pico-8 play session: no input (idle)

[t = 1 s] idle ~1s (no d-pad/buttons)
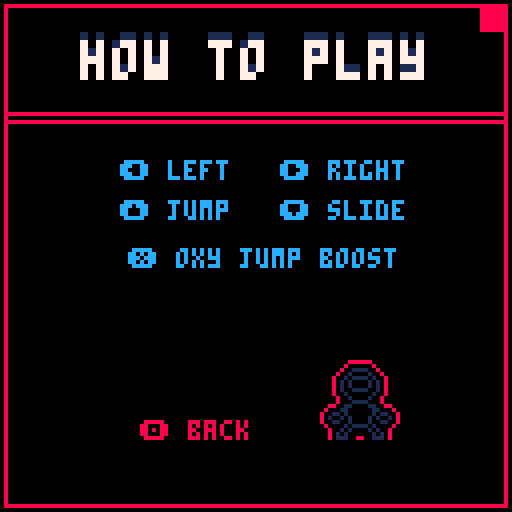

pico-8 cartridge
version 41
__lua__
-- [astro]
-- by the sailor

--todo--
-----------
-- player needs a finish line
-- tutorial screen before game starts
-- smoke when sliding
-- music

--add to gameplay
-----------------
-- keep track of:
--  - number of collisions
--  - number of boosts used
--  - time left on launch countdown

function _init()
	ini_menu()
end


-->8
--screens--
--  menu / gameover / win--

--menu--
function ini_menu()
	c_x=63
	c_col=0
	c_rad=1
	
	_update60=upd_menu
	_draw=drw_menu
	
end

function upd_menu()
	if (btnp(🅾️)) sfx(0) ini_tut()
	if (btnp(❎)) sfx(0) ini_diag1()
end

function drw_menu()
	cls()
	map(0,0,0,40,15,10)
	
	local spin=(cos(time()/6)*40)
	
	if c_rad<0 then
		c_rad=1
	end
	if spin<0 then
		c_rad+=.03
	else
		c_rad-=.03
	end
	if c_rad>5 then
		c_col=10
	elseif c_rad>4 then
		c_col=9
	elseif c_rad>3 then
		c_col=2
	elseif c_rad>2 then
		c_col=1
	end
	
	
	sspr(64,55,64,52,33,64)
	if c_rad>1.8 then
		circfill(64+spin,90,c_rad,c_col)
	end
	
	local title="\^t\^w[astro]  "
	print(title,64-(#title*2),35+(sin(time()*.32)*6),1)
	print(title,64-(#title*2),36+(sin(time()*.35)*6),8)
	print(title,64-(#title*2),37+(sin(time()*.38)*4),9)
	local txt="❎ start"
	print(txt,30,56,7)
	txt="🅾️ guide"
	print(txt,70,56,7)
	txt="@the sailor"
	print(txt,64-(#txt*2),120,1)
	
	sspr(8,2,12,9,56,18)
	sspr(2,16,12,10,58,8)
end

--game over--
function ini_gover()
	_update60=upd_gover
	_draw=drw_gover
	go_wait=100
end

function upd_gover()
	if go_wait>0 then
		go_wait-=1
	else
--		go_wait=0
		if btnp(❎) then
			_init()
		end
	end
end

function drw_gover()
	cls()
	local title="\^t\^wgame over"
	local txt="press ❎"
	print(title,64-(#title*2)-10,40,8)
	if go_wait==0 then
		print("press ❎",46,60,7)
	end
end

--win--

function ini_win()
	win_wait=50
	_update60=upd_win
	_draw=drw_win
end

function upd_win()
	if win_wait>0 then
		win_wait-=1
	else
		if btnp(❎) then
			_init()
		end
	end
end

function drw_win()
	cls()
	local title="\^t\^wyou made it"
	print(title,20,40,12)
	rect(12,35,115,55,8)
	
	print("\^t\^wtime left:"..launch,20,66,1)
	print("\^t\^wtime left:"..launch,20,64,7)
	print("hits:"..collisions.." boosts used:"..boosts_used,21,80,7)
	
	rect(1,1,126,126,12)
	
	if win_wait<=0 then
		print("press ❎",10,110,8)
	end
end

function ini_tut()
	_update60=upd_tut
	_draw=drw_tut
	
	tc1=12
	tc2=12
	tc3=12
	bt_tim=0
end

function drw_tut()
	cls()
	rect(1,1,126,126,8)
	line(1,30,126,30,8)
	line(1,28,126,28,8)
	rectfill(120,1,126,7,8)
	
	print("\^t\^whow to play",20,8,1)
	print("\^t\^whow to play",20,10,7)
	print("⬅️ left   ➡️ right",30,40,tc1)
	print("⬆️ jump   ⬇️ slide",30,50,tc2)
	print("❎ oxy jump boost",32,62,tc3)
	print("🅾️ back",35,105,8)
	
	sspr(6,32,10,20,80,90)
	sspr(6,32,10,20,90,90,10,20,true,false)
	
end

function upd_tut()
	if bt_tim>0 then
		bt_tim-=1
	else
		bt_tim=0
		tc1=12
		tc2=12
		tc3=12
	end
	
	if btnp(⬅️) or btnp(➡️) then
		sfx(8)
		bt_tim=10 
		tc1=7 
	end
	
	if btnp(⬆️) or btnp(⬇️) then
		sfx(8) 
		bt_tim=10
		tc2=7
	end
	
	if btnp(❎) then
		sfx(8)
		bt_tim=10
		tc3=7
	end
	
	if btnp(🅾️) then
		sfx(0)
		ini_menu()
	end
end

function ini_diag1()
	wrt_ch1=1
	wrt_ch2=1
	wrt_tim=0
	wrt_tim_max=4
	wrt_cnt=1
	wrt_txt={[[
so i stood there...
looking her in the eye.
i leaned in and told her,
with a stern tone...

"don't touch my cookies."

[ alien makes weird grunts ]

i know right?!
the absolute nerve of her!
]],
[[[ crackle over the comms ]

ksshhzzttt...

dave... where are you?
]],
[[i'm busy doing science, lavern.
very hard, technical stuff.
you wouldn't understand it...
]],
[[ksshhzzttt...

dave... you know that
we're prepping to launch right?
]],
[[........dang it!


i got to go, alien!



[ alien grunts ]
]]
}
	
	
	_update60=upd_diag1
	_draw=drw_diag1
end

function upd_diag1()
	wrt_tim+=1
	if wrt_tim==wrt_tim_max then
		wrt_tim=0
		if wrt_ch2<#wrt_txt[wrt_cnt] then
			sfx(8)
			wrt_ch2+=1
		end
	end
	
	if btnp(❎) then
		if wrt_cnt<#wrt_txt then
			wrt_cnt+=1
			wrt_ch2=1
			drw_diag1()
		else
			ini_game()
		end
	end
end

function drw_diag1()
	cls()
	local wrt_typ=sub(wrt_txt[wrt_cnt],wrt_ch1,wrt_ch2)
	print(wrt_typ,5,10,8)
	print("❎ continue",5,100,1)
end
-->8
--game--

function ini_game()
	--disable button repeat
	poke(0x5f5c,255)
	
	
	_update60=upd_game
	_draw=drw_game
	
	--global vars
	collisions=0
	boosts_used=0
	
	t=0
	tick=0
	tick_max=100
	ouch=0
	grav=.9
	ground=80
	s_line=62
	f_line=89
	racespd=0
	launch=50
	launch_col=12
	launch_col2=1
	racespd_min=.003
	racespd_max=.011
	racespd_bst=.03
	
	camx=0
	camy=0
	shake=0
	camx_off=0
	camy_off=0
	
	scroll=0
	pscroll=0
	
	ini_plr()
	ini_objs()
	ini_parts()
	ini_meteors()
	
	spwn_obj()
end

function upd_game()
	t+=1
	
	tick+=1
	if tick>tick_max then
		new_meteor()
		tick=0
		tick_max=200+rnd(500)
	end
	upd_meteors()
	
	if (t>=1024) t=0
	if (t%50==0) launch-=1
	
	if shake>0 then
		shake-=1
		camx_off=rnd(3)
		camy_off=rnd(6)
	else
		shake=0
		camx_off=0
		camy_off=0
	end
	
	if launch>=0 then
		upd_parts()
		upd_sparks()
		upd_objs()
		plr.upd()
	else
		ini_gover()
	end
	
	if ouch>0 then
		s_line+=racespd_min
	else
		s_line+=racespd_max
	end
	if (s_line+2)>=f_line then
		ini_win()
	end
end

function drw_game()
	cls(0)
	map(0,0,0,0,16,10)
	--planet
	sspr(71,55,55,55,80+pscroll,0)
	
	--meteors
	drw_meteors()
	
	--dust clouds
	fillp(ˇ)
	rectfill(0,70,127,78,1)
	fillp()
	fillp(▒)
	rectfill(0,78,127,80,2)
	fillp()
	
	camera(camx+camx_off,camy+camy_off)
	scroll-=plr.spd
	pscroll-=0.01
	if scroll<=-128 then
		scroll=0
	end
	
	
	sspr(0,112,128,14,scroll,80)
	sspr(0,112,128,14,128+scroll,80)
	rectfill(0,100,128,128,0)
	
	--oxy
	if sin(t/200)<.1 then
		txt=rnd(5)
	end
	print(txt,5,97,1)
	
	rectfill(3,104,35,124,8)
	rectfill(4,105,34,123,0)
	rectfill(33,121,34,123,8)
	rectfill(29,104,35,109,0)
	line(29,104,35,110,8)
	rectfill(3,104,6,107,8)
	line(3,107,13,107,8)
	sspr(16,32,12,3,16,106)
	for i=1,plr.boosts_max do
		pal(12,1)
		sspr(0,32,6,11,0+i*8,111)
		pal()
	end
	for i=1,plr.boosts do
		sspr(0,32,6,11,0+i*8,111)
	end
	
	local but_x,but_ring,but_siz
	
	if btnp(❎) then
		but_ring=12
		but_x=12
		but_siz=8
	elseif plr.boosts==0 then
		but_x=2
		but_ring=8
		but_siz=5
	else
		but_ring=8
		but_x=10
		but_siz=5
	end
	circfill(35,104,but_siz,but_ring)
	circfill(35,104,4,0)
	print("❎",32,102,but_x)
	
	local suit_col1=1
	local suit_col2=8
	
	--bubble suit
	if ouch>0 then 
		suit_col1=9
		suit_col2=4
	else
		suit_col1=1
		suit_col2=8
	end
	
	sspr(23,40,22,4,58,98) 
	sspr(24,45,11,4,58,103) 
	pal(1,suit_col1)
	pal(8,suit_col2)
	sspr(6,32,10,20,40,104)
	sspr(6,32,10,20,50,104,10,20,true,false)
	pal()
	
	--finishline
	rectfill(62,116,89,123,8)
	rectfill(62,117,89,122,0)
	rectfill(61,119,s_line-1,120,1)
	sspr(24,51,30,4,60,111)
	sspr(34,32,3,4,s_line+2,118)
	
	--rocket
	offset=0
	if launch<10 then
		offset=8
	end
	if launch<26 and sin(t/50)<.5 then
		pal(8,9)
		sspr(23,36,22,4,103,97)
		pal()
	elseif launch<16 and sin(t/50)<.9 then
		pal(8,9)
		sspr(23,36,22,4,103,97)
		pal()
	else
		sspr(23,36,22,4,103,97)
	end
	line(93,108,93,111,8)
	line(78,108,93,108,8)
	line(106,103,124,103,12)
	line(105,103,105,106,12)
	sspr(29,32,3,3,103,106)
	sspr(16,36,7,19,92,106)
	sspr(16,36,7,19,98,106,7,19,true)
	
	if launch<16 then
		launch_col=10
		launch_col2=8
	elseif launch<26 then
		launch_col=9
		launch_col2=2
	end
	print("\^w\^t"..launch,107+offset,108,launch_col2)
	print("\^w\^t"..launch,109+offset,108,launch_col2)
	print("\^w\^t"..launch,108+offset,109,launch_col2)
	print("\^w\^t"..launch,108+offset,107,launch_col2)
	print("\^w\^t"..launch,108+offset,108,0)
	print("\^w\^t"..launch,107+offset,110,launch_col)
	
	
	drw_parts()
	drw_sparks()
	drw_objs()
	plr.drw()
	camera()
	
	rect(1,93,126,126,8)
	rectfill(1,93,126,94,8)
	line(1,93,32,93,14)
	line(64,93,72,93,14)
	line(74,93,78,93,14)
end--drw_game 

-->8
--player--

function ini_plr()
	plr={
		w=12,
		h=12,
		x=20,
		y=ground-12,
		acc=0,
		acc_max=0.6,
		spd=0,
		spd_min=0.9,
		spd_max=1.3,
		dash=0,
		jvel_min=1,
		jvel_max=2.9,
		dy=0,
		dx=0,
		state="fall",
		boosts=3,
		boosts_max=3,
		boostdist=1
	}
	
	w_spr={ --sx,sy,sw,sh
		{8,1,12,10},
		{20,1,11,10},
		{31,1,12,10},
		{20,1,11,10}
	}
	
	helm_spr_w={
		{2,16,12,11},
		{14,16,12,11},
		{2,16,12,11},
		{26,16,12,11}
	}
	
	j_spr={
		{45,0,12,9},
		{57,0,11,9},
		{68,0,12,9},
		{80,0,13,9}
	}
	
	f_spr={
	{80,0,13,9},
	{80,0,13,9},
	{80,0,13,9},
	{80,0,13,9}
	}
	
	s_spr={
		{93,0,14,7}
	}
	
	s_h_spr={
		{107,0,12,10}
	}
	
	ani_t=0
	cnt=1
	ani_spd=14
	frames=1
	
----------------------
	plr.upd=function()
		local _lasty=plr.y
		local _o
		
		if plr.acc<plr.acc_max then
			plr.acc+=0.0008
		end
		
		if solid(plr) then
			grav=0
			plr.dy=0
			plr.state="idle"
		else
			grav=0.14
			plr.state="fall"
		end
		
		if plr.dy<0 then
			plr.state="jump"
			plr.spd=plr.spd_min+plr.acc
		end
		
		if ouch==0 then
			for _o in all(objs) do
				if boxcol(plr,_o) then
					if _o.t==0 or _o.t==1 then
						sfx(1)
						ouch=60
						shake=10
						collisions+=1
					elseif _o.t==2 then
						if plr.boosts<plr.boosts_max then
							plr.boosts+=1
							sfx(6)
							pickup_parts(_o.x,_o.y)
							del(objs,_o)
							spwn_obj()
						else
							del(objs,_o)
							spwn_obj()
						end
					end
				end
			end
		else
			ouch-=1
		end
		
		if plr.dx>0 then
			plr.dx-=.4
		end
		if btnp(⬆️) and plr.state=="idle" then
			plr.dy-=plr.jvel_max
			plr.state="jump"
			cnt=1
			mak_parts(plr,"j")
			sfx(3)
		elseif btn(⬇️) and plr.state=="idle" then
			plr.state="sliding"
			sfx(5)
		elseif btn(⬅️) and plr.state=="idle" then
			if plr.x>10 then
				plr.dx=-.3
			else
				plr.dx=0
			end
		elseif btn(➡️) and plr.state=="idle" then
			if plr.x<110 then
				plr.dx=.3
			else
				plr.dx=0
			end
		else
			plr.dx=0
		end
		
		if btnp(❎) and plr.state=="jump" then
			if plr.boosts>0 then
				plr.dash=20
				plr.boosts-=1
				mak_parts(plr,"b")
				mak_sparks(plr)
				sfx(2)
				shake=5
				boosts_used+=1
			else
				sfx(7)
			end
		elseif btnp(❎) and plr.state=="idle" then
			sfx(7)
		end
		if btnp(❎) and plr.state~="jump" then
			sfx(0)
		end
		
		if plr.dash>0 then
			plr.state="dash"
			plr.dash-=1
			plr.dx=plr.boostdist
		end
		
		if plr.state=="idle" then
			plr.h=10
			plr.w=12
			plr.y=ground-plr.h
			plr.spd=plr.spd_max+plr.acc
			racespd=racespd_max
		elseif plr.state=="sliding" then
			plr.spd=plr.spd_min+plr.acc
			plr.dx=0
			plr.h=4
			plr.w=17
			plr.y=ground-plr.h
			racespd=racespd_min
		elseif plr.state=="dash" then
			plr.spd=2.5
			racespd=racespd_bst
		end
		
		if ouch>0 then
			racespd=racespd_min
			plr.spd=.6+plr.acc
		end
		
		plr.dy+=grav
		plr.y+=plr.dy
		plr.x+=plr.dx
	end

----------------------------
	plr.drw=function()
		local _x,_y=plr.x,plr.y
		local _w,_h=_x+7,_y+7
		local _s=plr.state
		local _sp
		
		if _s=="fall" or
					_s=="jump" then
			ani_spd=9
			frames=#j_spr
			h_ani=helm_spr_w
			hy=0
			hx=3
		end
		if _s=="idle" then
			ani_spd=10+plr.acc
			frames=#w_spr
			h_ani=helm_spr_w
			hy=0
			hx=3
		end
		if _s=="sliding" then
			ani_spd=1
			frames=#s_spr
			h_ani=s_h_spr
			hy=2
			hx=2
		end

		
		if ouch>0 then
			if sin(t/20)<0.6 then
				rectfill(20,30,108,40,0)
				rect(18,28,110,42,8)
				print("\^wcollision!",26,34,9)
				print("\^wcollision!",26,33,10)
			end
		end
		
		
	
			ani_t+=1
			if ani_t>=ani_spd then
				cnt+=1
				if cnt>frames then
					cnt=1
				end
				ani_t=0
			end
			if _s=="jump" or 
						_s=="dash" then
				sspr(
					j_spr[cnt][1],
					j_spr[cnt][2],
					j_spr[cnt][3],
					j_spr[cnt][4],
					_x,_y
					)
			elseif _s=="fall" then
				sspr(
					f_spr[cnt][1],
					f_spr[cnt][2],
					f_spr[cnt][3],
					f_spr[cnt][4],
					_x,_y
					)
			
			elseif _s=="sliding" then
				sspr(
					s_spr[cnt][1],
					s_spr[cnt][2],
					s_spr[cnt][3],
					s_spr[cnt][4],
					_x+6,_y-3+cos(t/15)
					)
			elseif _s=="idle" then
				sspr(
					w_spr[cnt][1],
					w_spr[cnt][2],
					w_spr[cnt][3],
					w_spr[cnt][4],
					_x,_y+(1*cos(t/33))
					)
			end
				frames=#helm_spr_w
				sspr(
					h_ani[cnt][1],
					h_ani[cnt][2],
					h_ani[cnt][3],
					h_ani[cnt][4],
					_x+hx,_y+(1*sin(t/60)-8-hy)
					)
					
			if plr.state=="idle" then
				ovalfill(
				plr.x-2,plr.y+10,
				plr.x+12,plr.y+12+sin(time()*3),
				1)
			elseif plr.state=="sliding" then
				ovalfill(
				plr.x+2,plr.y+4,
				plr.x+18+cos(time()),plr.y+6+sin(time()*12),
				1)
			end--if plr.state
			
	end --drw function
	
end
-->8
--obstacles--

function ini_objs()
	objs={}
	
	grnd_head_ani={
		{0,56,12,10},
		{12,56,12,10},
		{24,56,12,10},
		{12,56,12,10},
	}
	
	grnd_b_ani={
		{45,32,20,12},
		{65,32,20,12},
		{85,32,20,12},
		{65,32,20,12}
	}
	
	air_h_ani={
		{36,56,5,8},
		{41,56,5,8},
		{46,56,5,8},
		{41,56,5,8}
	}
	
	air_b_ani={
		{0,66,17,11},
		{17,66,12,7},
		{29,66,14,6},
		{17,66,12,7},
		}
	
	head_t=0
	grd_c=1
	
end

function spwn_obj()
	local _o,_y,_c,i
	local num
	if rnd(1)<0.1 then
		num=3
	elseif rnd(1)<0.2 then
		num=2
	else
		num=1
	end
	
	
	local pickup=false
	if plr.boosts<plr.boosts_max and
				rnd(1)<0.1 then
		pickup=true
	end
	
	if pickup==false then
		local choice=rnd({0,1,0})
		
		for i=1,num do
			if choice==0 then
				_y=ground-14
				_c=11
			else
				_y=ground-26
				_c=8
			end
		
			_o={
				x=128+i*20,
				y=_y,
				w=16,
				h=7,
				t=choice
			}
			add(objs,_o)
		end--for i
	else
		_o={
			x=128,
			y=ground-12,
			w=6,
			h=8,
			t=2 --pickup
		}
		add(objs,_o)
	end--if pickup
end

function upd_objs()
	local _o
	
	for _o in all(objs) do
		_o.x-=plr.spd
		if _o.x<=-20 then
			del(objs,_o)
			if #objs==0 then
				spwn_obj()
			end
		end
	end
end

function drw_objs()
	local _o
	
	head_t+=1
	if head_t>=15 then
		grd_c+=1
		if grd_c>#grnd_head_ani then
			grd_c=1
		end
		head_t=0
	end
	
	for _o in all(objs) do
		if _o.t==0 then
			sspr(grnd_b_ani[grd_c][1],
								grnd_b_ani[grd_c][2],
								grnd_b_ani[grd_c][3],
								grnd_b_ani[grd_c][4],
								_o.x,_o.y+2
			)
						sspr(grnd_head_ani[grd_c][1],
											grnd_head_ani[grd_c][2],
											grnd_head_ani[grd_c][3],
											grnd_head_ani[grd_c][4],
											_o.x,_o.y+sin(t/60)
			)
			
		elseif _o.t==1 then
						sspr(air_b_ani[grd_c][1],
											air_b_ani[grd_c][2],
											air_b_ani[grd_c][3],
											air_b_ani[grd_c][4],
											_o.x+4,_o.y+sin(t/50) 
										)
						sspr(air_h_ani[grd_c][1],
											air_h_ani[grd_c][2],
											air_h_ani[grd_c][3],
											air_h_ani[grd_c][4],
											_o.x,_o.y+sin(t/60)
										)
		elseif _o.t==2 then
			sspr(112,32,_o.w,_o.h,_o.x,_o.y+cos(time()*2)*2)
		end
	end
	
end
-->8
--collision--

function boxcol(a,b)
	local u1=a.y-7
	local d1=a.y+a.h-2
	local r1=a.x+a.w-3
	local l1=a.x+3
	local u2=b.y
	local d2=b.y+b.h
	local r2=b.x+b.w-3
	local l2=b.x+3
	local u3=b.y
	local d3=b.y+b.h+2
	local r3=b.x+b.w-3
	local l3=b.x+3
	
	if b.t==0 then
		if d1>=u2 and
					u1<=d2 and
					r1>=l2 and
					l1<=r2 then
			return true
		else
			return false
		end
	elseif b.t==1 then
		if d1>=u3 and
					u1<=d3 and
					r1>=l3 and
					l1<=r3 then
			return true
		else
			return false
		end
	elseif b.t==2 then
			if d1>=u2 and
						u1<=d2 and
						r1>=l2 and
						l1<=r2 then
				return true
			else
				return false
			end
	end
end

function solid(o)
	local x1=o.x
	local x2=o.x+o.w
	local y=o.y+o.h
	
	if fget(mget(x1/8,y/8),0) or
				fget(mget(x2/8,y/8),0) then
		return true
	else
		return false
	end
end

function drw_boxcol(a,b)
	local u1=a.y-7
	local d1=a.y+a.h-2
	local r1=a.x+a.w-3
	local l1=a.x+3
	local u2=b.y
	local d2=b.y+b.h
	local r2=b.x+b.w-3
	local l2=b.x+3
	local u3=b.y
	local d3=b.y+b.h+2
	local r3=b.x+b.w-3
	local l3=b.x+3
	
	
	--a
	rectfill(l1,u1,r1,d1,11)

		--b
	if b.t==0 then
		rectfill(l2,u2,r2,d2,12)
	elseif b.t==1 then
		rectfill(l3,u3,r3,d3,10)
	end
end
-->8
--particles--
function ini_parts()
	parts={}
	sparks={}
	cols={
		{7,13,6}, --jumping
		{11,10}, --booster
		{6,7} --sparks
	}
end

function mak_parts(o,pt)
	local _i,_c,_r,_x,_y

		for _i=1,10 do
			if pt=="j" then
				_c=rnd(cols[1])
				_r=rnd(3)
				_x=o.x+6
				_y=o.y+3
			elseif pt=="b" then
				_c=rnd(cols[2])
				_r=rnd(6)
				_x=o.x
				_y=o.y
			end
			add(parts,{
				x=_x,
				y=_y,
				dx=rnd(1),
				dy=rnd(1),
				c=_c,
				t=pt,
				r=_r
			})
	end
end

function pickup_parts(_x,_y)
	local p
	p={
		x=_x,
		y=_y,
		c=11,
		r=12,
		t="pu"
	}
	add(parts,p)
	p={
		x=_x,
		y=_y,
		c=12,
		r=10,
		t="pu"
	}
	add(parts,p)
	
	p={
	x=_x,
	y=_y,
	c=7,
	r=8,
	t="pu"
	}
	add(parts,p)
	
end

function upd_parts()
	local _p
	for _p in all(parts) do
		if _p.t!="pu" then
			_p.y+=_p.dy
			_p.x-=_p.dx
			if _p.t=="j" then
				_p.r-=.1
			elseif _p.t=="b" then
				_p.r-=.05
			end
		else
			_p.r-=1
			_p.x-=1
		end--if _p.t!="pu"
		if _p.r<0 then
			del(parts,_p)
		end
	end
end

function drw_parts()
	local _p,_i
	for _p in all(parts) do
			if _p.t=="pu" then
				circ(_p.x,_p.y,_p.r,_p.c)
			else
				circfill(_p.x,_p.y,_p.r,_p.c)
			end
	end
end

function mak_sparks(o)
	local _i
	for _i=1,10 do
		add(sparks,{
			x=o.x,
			y=o.y,
			x2=rnd(4)*-1,
			y2=rnd(4)*-1,
			spdx=rnd(2),
			spdy=rnd(2),
			c=rnd(cols[3]),
			lif=rnd(5)
		})
	end
end

function upd_sparks()
	local _s
	for _s in all (sparks) do
		_s.x-=_s.spdx
		_s.y+=_s.spdy
		_s.lif-=.1
		if _s.lif<0 then
			del(sparks,_s)
		end
	end
end

function drw_sparks()
	local _s
	for _s in all(sparks) do
		line(_s.x,_s.y,_s.x+_s.x2,_s.y+_s.y2,_s.c)
	end
end
-->8
--meteors--

function ini_meteors()
	meteors={}
end

function new_meteor()
	local m
	
	m={
		x=rnd(127),
		y=rnd(80),
		c=rnd({1,13,12}),
		r=rnd({0,1}),
		spdx=rnd({-3,-2,-1,1,2,3}),
		spdy=rnd({-3,-2,-1,1,2,3})
	}
	add(meteors,m)
end

function upd_meteors()
	local m
	for m in all(meteors) do
		m.x+=m.spdx
		m.y-=m.spdy
		
		--if offscreen
		if m.y<0 or m.x<0 or
					m.y>80 or m.x>127 then
						del(meteors,m)
		end
	end
end

function drw_meteors()
	local m
	for m in all(meteors) do
		circfill(
			m.x,
			m.y,
			m.r,
			m.c
		)
	end
	
	
end
__gfx__
0000000000000000000000000000000000000000000000001ddd11000000166ddd6006d16ddddd0006d77d11000770dd11111107700000077760000066666666
0000000000000000000006d0000000006d0000000000006d16111110006d1666d6669441667dd1109447766dd1d7701dd1111117700006778999a900ddd5d65d
0070070006d16ddddd0094401111100444111ddd177009441667dd1109441666dd77a941671dd110a941176dd11d0a9111111111000067788899889055555555
00077000944167ddd110a9416666d109941d66d177700a941671dd110a94166d1177994771d111779941d16d11100a991d1111110000678888998290d5dd5dd5
00077000a94171ddd1109941666dd1199416667711000994771d1117799416611111b94771111117b9416dd1111009a941d11111dd0677288aa82280d5dd5dd5
0070070099771dd11177b9416171d11b94166d1111000b94776111117b94d66111100b31161111000b3666611000001941dd6166d676dd128882286055515515
00000000b977111111170b316d177110b3166111110000b31161111100b366d1110000066d111000000066661100000331ddd666d676dd11288882d01d11d11d
000000000b31161111100001661771100016611dd100000066d11110000dd001100000dd001100000000006dd110000000000000000dd17711111d0011151151
0000000000066d1111000001661111100000111d6600000077000dd0000770067000007700dd0000000000077dd0000000000000000011771111100011011110
000000000006d000dd00000006d1d000000dd100d660000000000000000000000000000000000000000000000000000000000000000000000000000011111111
00000000000770007d0000000771d0000007d00007d0000000000000000000000000000000000000000000000000000000000000000000000000000011110110
00000000000000000000000000000000000000000000000000000000000000000000000000000000000000000000000000000000000000000000000011111111
00000000000000000000000000000000000000000000000000000000000000000000000000000000000000000000000000000000000000000000000001001001
00000000000000000000000000000000000000000000000000000000000000000000000000000000000000000000000000000000000000000000000001001001
00000000000000000000000000000000000000000000000000000000000000000000000000000000000000000000000000000000000000000000000011111111
00000000000000000000000000000000000000000000000000000000000000000000000000000000000000000000000000000000000000000000000000010001
00000077760000000000000000000000000000000000000000000000000000000000000000000000000000000000000000000000000000000000000000000000
00006777776d00000077760000000077760000000000000000000000000000000000000000000000000000000000000000000000000000000000000000000000
000677777777d0006777776d00006777776d00000000000000000000000000000000000000000000000000000000000000000000000000000000000000000000
000677789999900677789aa9900677777776d0000000000000000000000000000000000000000000000000000000000000000000000000000000000000000000
006777888998890677888998890677789999a0000000000000000000000000000000000000000000000000000000000000000000000000000000000000000000
0067788889982967788889982967778888888a000000000000000000000000000000000000000000000000000000000000000000000000000000000000000000
00667288a88228677288988228677888899889000000000000000000000000000000000000000000000000000000000000000000000000000000000000000000
00d66628882281667628a82281667288a99228000000000000000000000000000000000000000000000000000000000000000000000000000000000000000000
000d6612888820d66612888820d66628982281000000000000000000000000000000000000000000000000000000000000000000000000000000000000000000
0001ddd11111000d6dd11111000d6612882220000000000000000000000000000000000000000000000000000000000000000000000000000000000000000000
0000000000000001d11111100001ddd1111100000000000000000000000000000000000000000000000000000000000000000000000000000000000000000000
00000000000000000000000000000000000000000000000000000000000000000000000000000000000000000000000000000000000000000000000000000000
00000000000000000000000000000000000000000000000000000000000000000000000000000000000000000000000000000000000000000000000000000000
00000000000000000000000000000000000000000000000000000000000000000000000000000000000000000000000000000000000000000000000000000000
00000000000000000000000000000000000000000000000000000000000000000000000000000000000000000000000000000000000000000000000000000000
00000000000000000000000000000000000000000000000000000000000000000000000000000000000000000000000000000000000000000000000000000000
00cc0000000008880880080808080c0000089000000000000000000000007000000000000000000000000000000000000000000000000000067dd00000000000
0cccc000000080008088008000800cc0009880000000000000000000000700000000000000000000700000000000000000000000000000009411490000000000
c0000c00000800110880080800800ccc00b700000000000000000000076d0000000000000000000700000000000000000000700000000000a944aa0000000000
c0000c0000800100000000000000000000070000000000000000001196600000700000000000076d0000000000000000000700000000000099aa940000000000
c0000c000800101100000088008880808088000880808000000001116dd9000700000000011196600000700000000000076d000000000000b4444b0000000000
c0000c000801010000000888008080808080808000888000000001111114906d0000000001116dd9000700000000001196600000700000003bbbb30000000000
c0cc0c00080101000000888800888088808080800088800000001111111146600000000011111114906d0000000001116dd9000700000000c3333c0000000000
c0cc0c00080100110000888880808008808080088080800000001111aa911dd0000000001111111146600000000111111114906d000000000cccc00000000000
cccccc00080010000008088220020202200220020022200000111111aa9d1119700000111111aa911dd000000011111111114660000000000000000000000000
c0000c0000800100000800022002020220022002002000000011111199d11114000000111111aa9d1119700000111111aa911dd0000000000000000000000000
0cccc0000080001100088002020202020202020200220999019991199dd111614999019991199dd111614999019991199dd11161400000000000000000000000
00000000880011000008888220002202200220022022299d119dd1dddd111111199d119dd1dddd111111199d119dd1dddd111111100000000000000000000000
0000000800011000008088800000000000000000000007dd117dd07d7110011117dd117dd07d7110011117dd117dd07d71100111100000000000000000000000
00000080011010000080088008000880888000000000000000000000000000000000000000000000000000000000000000000000000000000000000000000000
00000080100101000080000080808000080000000000000000000000000000000000000000000000000000000000000000000000000000000000000000000000
00000080011001000080000088808000080000000000000000000000000000000000000000000000000000000000000000000000000000000000000000000000
00000008000010110880000080800880080000000000000000000000000000000002000000001000000000010000000000000000000000000000000000000000
00000000800101000880008000000000000000000000000000000000000000000004000000001010000000000000000000000000000000000000000000000000
00000000801010008808088000000000000000000000000000000000000000000019100000001000000000000000000000000000000000000000000000000000
00000000801110088800888022002220022022200200220002202200000000002497942210005000000000000000000000000000000000000000000000000000
0000000000000008808808802020020022000200202020202000220000000000001910000000d000001000000000000000000000000000000000000000000000
0000000000000008888088802020020002200200222020202000200001000000000400000015c51001c100000000000000000000000000000000000000000000
00000000000000000000088022002220220002002020202002202200000000c00002000000005000001000000000000000000000000000000000000000000000
00000000000000000000000000000000000000000000000000000000000000000002000000001000000000000deeeeeeeeeee000000000000000000000000000
00000000007000000000007000000000007000ff000ff000ff00000000000000000000000000000000000deeeeeeeeeeeeeeeeeee00000000000000000000000
0000000000d10000000000d10000000000d10f11e0f11e0f11e000000000000000000000000000000000feeeeeee77777eeeeeeeeee000000000000000000000
0000aaaaa0110000aaaaa0110000aaaaa01101cc101c7101cc10000000000000000000000000000000eeeeee77777eeeeeefffeeeeeee0000000000000000000
011999111a60011999111a60011999111a60f11c1f11c1f11c1000000000000000000000000000000eeeee7eeeeeeeeefeefffeeeeeeee000000000000000000
1771917771101991919991101a9191aa9110e8110e8110e81100000000000000000000000000000deeeeeeeeeefe77777777777eeee7eeee0000000000000000
0c71a1cc71400c71a1cc71400991a1999140ee800ee800ee800000000000000000000000000000eeeeeeeee77777777777777777fee77eeee000000000000000
171999171dd0171999171dd0171999171dd00e0000e0000e00000000000000000000000000000eeee77efe7777777777777777777ff7777eee00000000000000
d1daa9d1ddd0d1daa9d1ddd0d1daa9d1ddd000e000e000e000000000000000000000000000000eee77efff7777777777777777777fff7777eee0000000000000
02ddddd22d0102ddddd22d0102ddddd22d010000000000000000000000000000000000000000eee77efffff77777777fff77777777ff77777eee000000000000
01222222d01101222222d01101222222d011000000000000000000000000000000000000000eeeeeeeffffff7777fffffff7777777fff77777ee000000000000
0000000510001eeee000111fe8ee80ee111100000000000000000000000000000000000000eeeeeeefffffffffffffffffff7777777ffff777eee00000000000
00000051111eeeee00001fe888880eee88eeeeeee00000000000000000000000000000000deeeeeeedfffffffeeeeefffffef777777eeffff77eee0000000000
000001110ee888800eee88888880088888eeee888e0000000000000000000000000000000eeee77ddd777777feeeeefffffee777777eef77ff77ee0000000000
8000111ee8888000088888e880000088ee88000888000000000000000000000000000000deee77dd777777777eeeeeeeeeeeef77777eee77feffeee000000000
8e0111fe8ee800000088ee880000800eee88808008800000000000000000000000000000eee77dd777dddd777feeeeeeeeeeee77777ee7777eefeee000000000
8ee1fe8888800000000eee88800800070788080000000000000000000000000000000000eee77dd77dd22ee777eedddfeeeeee7777eee7777fefeeee00000000
eee888888800000000070788088000000000000000000000000000000000000000000000ee7ddd77ddd22ee777edddfefeeee77777eef7777efeeeee00000000
88888e88000000000000000000000000000000000000000000000000000000000000000deeddd777d22eeee7e7dddfdffffee7777ffee7777eeeeeee00000000
088ee880000000000000000000000000000000000000000000000000000000000000000eeedde777d22e777777ddddffffffeeffffff7777eeeeeeee00000000
00eee888000000000000000000000000000000000000000000000000000000000000000eee777777ddde77777eedde777ffefeffffff7777ffefeeeee0000000
00707880888800000000000000000000000000000000000000000000000000000000000ee7777777d222d77eeedde77777fefefffff77777fffefeeee0000000
00000000000000000000000000000000000000000000000000000000000000000000000ee777777dd222dddeeede77ddd7efeeffff77777eeffeeeeee0000000
00000000000000000000000000000000000000000000000000000000000000000000000ee777777d2222ddddeeed77ddf7feeeeeee77777ee777eeeee0000000
00000000000000000000000000000000000000000000000000000000000000000000000ee77777dddd222222dded77deddddeeeee77777eeef777eeee0000000
00000000000000000000000000000000000000000000000000000000000000000000000eeef7777ddd22222fdedd77edddddeddd7777eeeee7777feee0000000
00000000000000000000000000000000000000000000000000000000000000000000000ee1177772d2d2dd12211d22777ddde7777777eeeef7777feee0000000
00000000000000000000000000000000000000000000000000000000000000000000000ee11777722d22dd12211d222277777777777dedde77777feee0000000
00000000000000000000000000000000000000000000000000000000000000000000000ee11d7772211d22d222d22222777777777dddddd77777efeee0000000
00000000000000000000000000000000000000000000000000000000000000000000000ee11d777221122d22d2222222dd2222d22dddded77777fedee0000000
00000000000000000000000000000000000000000000000000000000000000000000000ee112d222d22222dd22222dd2de22222dddddded7777efeeee0000000
00000000000000000000000000000000000000000000000000000000000000000000000de112d222222111dd22222dd22dd2d22dddd22ed777eefeee00000000
000000000000000000000000000000000000000000000000000000000000000000000000e1122112221111222211222dddd11122222211deeeefeeee00000000
000000000000000000000000000000000000000000000000000000000000000000000000e1112112221111222dd12d2dddd11112222222deee222dee00000000
000000000000000000000000000000000000000000000000000000000000000000000000e11121122d2111221dd2d22dddd1d112dd122d2222222eee00000000
0000000000000000000000000000000000000000000000000000000000000000000000000e11111121dd1122112d1d2d221d1112dd12d2ddd2222ee000000000
0000000000000000000000000000000000000000000000000000000000000000000000000e11121212d2112222d2d112d222221122222d2dd2222ee000000000
00000000000000000000000000000000000000000000000000000000000000000000000000e1111111222222212d111222222211222212d22222ee0000000000
00000000000000000000000000000000000000000000000000000000000000000000000000e1111212112111112211122222222222212122222dee0000000000
000000000000000000000000000000000000000000000000000000000000000000000000000e11111112111112112111222221222212121222dee00000000000
0000000000000000000000000000000000000000000000000000000000000000000000000000e111111121211121111212221212112121212dde000000000000
0000000000000000000000000000000000000000000000000000000000000000000000000000ed11111111121111211121112121211111111dee000000000000
00000000000000000000000000000000000000000000000000000000000000000000000000000e21112111212111111111111212111121111ee0000000000000
000000000000000000000000000000000000000000000000000000000000000000000000000000e211111112111111111111111111111111ee00000000000000
0000000000000000000000000000000000000000000000000000000000000000000000000000000eed11111111111121111111111111111ee000000000000000
00000000000000000000000000000000000000000000000000000000000000000000000000000000eee11111111112111211111111111dee0000000000000000
0000000000000000000000000000000000000000000000000000000000000000000000000000000000ee111111111111111111111111ee000000000000000000
00000000000000000000000000000000000000000000000000000000000000000000000000000000000ee111111111111111111111eee0000000000000000000
0000000000000000000000000000000000000000000000000000000000000000000000000000000000000eee111111111111111eeee000000000000000000000
000000000000000000000000000000000000000000000000000000000000000000000000000000000000000eeeee111112eeeeeee00000000000000000000000
0000000000000000000000000000000000000000000000000000000000000000000000000000000000000000000eeeeeeeeee000000000000000000000000000
00000000000000000000000000000000000000000000000000000000000000000000000000000000000000000000000000000000000000000000000000000000
00000000000000000000000000000000000000000000000000000000000000000000000000000000000000000000000000000000000000000000000000000000
00000000000000000000000000000000000000000000000000000000000000000000000000000000000000000000000000000000000000000000000000000000
00000000000000000000000000000000000000000000000000000000000000000000000000000000000000000000000000000000000000000000000000000000
00000000000000000000000000000000000000000000000000000000000000000000000000000000000000000000000000000000000000000000000000000000
00000000000000000000000000000000000000000000000000000000000000000000000000000000000000000000000000000000000000000000000000000000
66666666666666666666666666666666666666666666666666666666666666666666666666666666666666666666666666666666666666666666666666666666
ddd5d65dddd5d65dddd5d65dddd5d65dddd5d65dddd5d65dddd5d65dddd5d65dddd5d65dddd5d65dddd5d65dddd5d65dddd5d65dddd5d65dddd5d65dddd5d65d
55555555555555555555555555555555555555555555555555555555555555555555555555555555555555555555555555555555555555555555555555555555
d5dd5dd5d5dd5dd5d5dd5dd5d5dd5dd5d5dd5dd5d5dd5dd5d5dd5dd5d5dd5dd5d5dd5dd5d5dd5dd5d5dd5dd5d5dd5dd5d5dd5dd5d5dd5dd5d5dd5dd5d5dd5dd5
d5dd5dd5d5dd5dd5d5dd5dd5d5dd5dd5d5dd5dd5d5dd5dd5d5dd5dd5d5dd5dd5d5dd5dd5d5dd5dd5d5dd5dd5d5dd5dd5d5dd5dd5d5dd5dd5d5dd5dd5d5dd5dd5
55515515555155155551551555515515555155155551551555515515555155155551551555515515555155155551551555515515555155155551551555515515
1d11211d1211211d1d11211d1211211d1d11211d1211211d1d11211d1211211d1d11211d1211211d1d11211d1211211d1d11211d1211211d1d11211d1211211d
11151151111511511115115111151151111511511115115111151151111511511115115111151151111511511115115111151151111511511115115111151151
11211112112111121121111211211112112111121121111211211112112111121121111211211112112111121121111211211112112111121121111211211112
11111111111111111111111111111111111111111111111111111111111111111111111111111111111111111111111111111111111111111111111111111111
11112112111121121111211211112112111121121111211211112112111121121111211211112112111121121111211211112112111121121111211211112112
11111111111111111111111111111111111111111111111111111111111111111111111111111111111111111111111111111111111111111111111111111111
21221221212212212122122121221221212212212122122121221221212212212122122121221221212212212122122121221221212212212122122121221221
21221221212212212122122121221221212212212122122121221221212212212122122121221221212212212122122121221221212212212122122121221221
11111111111111111111111111111111111111111111111111111111111111111111111111111111111111111111111111111111111111111111111111111111
22212221222122212221222122212221222122212221222122212221222122212221222122212221222122212221222122212221222122212221222122212221
__gff__
0000000000000000000000000000000100000000000000000000000000000001000000000000000000000000000000000000000000000000000000000000000000000000000000000000000000000000000000000000000000000000000000000000000000000000000000000000000000000000000000000000000000000000
0000000000000000000000000000000000000000000000000000000000000000000000000000000000000000000000000000000000000000000000000000000000000000000000000000000000000000000000000000000000000000000000000000000000000000000000000000000000000000000000000000000000000000
__map__
00670000000000000000006a0000000000006a00000000000000000000000000000000000000000000000000000000000000000000000000000000000000000000000000000000000000000000000000000000000000000000000000000000000000000000000000000000000000000000000000000000000000000000000000
000000000068006a670000000000006800000000000000000000000000000000000000000000000000000000000000000000000000000000000000000000000000000000000000000000000000000000000000000000000000000000000000000000000000000000000000000000000000000000000000000000000000000000
006a69000000000000000000006a000000006700000000000000000000000000000000000000000000000000000000000000000000000000000000000000000000000000000000000000000000000000000000000000000000000000000000000000000000000000000000000000000000000000000000000000000000000000
0067006a000000000000000069006a0000000000000000000000000000000000000000000000000000000000000000000000000000000000000000000000000000000000000000000000000000000000000000000000000000000000000000000000000000000000000000000000000000000000000000000000000000000000
0000670000000000000000000067000068000000000000000000000000000000000000000000000000000000000000000000000000000000000000000000000000000000000000000000000000000000000000000000000000000000000000000000000000000000000000000000000000000000000000000000000000000000
0068000000000000000000000000000000000000000000000000000000000000000000000000000000000000000000000000000000000000000000000000000000000000000000000000000000000000000000000000000000000000000000000000000000000000000000000000000000000000000000000000000000000000
0000006a00000000000000006a00000000000000000000000000000000000000000000000000000000000000000000000000000000000000000000000000000000000000000000000000000000000000000000000000000000000000000000000000000000000000000000000000000000000000000000000000000000000000
0000000000000000000000000000000000000000000000000000000000000000000000000000000000000000000000000000000000000000000000000000000000000000000000000000000000000000000000000000000000000000000000000000000000000000000000000000000000000000000000000000000000000000
0000000000000000000000000000000000000000000000000000000000000000000000000000000000000000000000000000000000000000000000000000000000000000000000000000000000000000000000000000000000000000000000000000000000000000000000000000000000000000000000000000000000000000
0000000000000000000000000000000000000000000000000000000000000000000000000000000000000000000000000000000000000000000000000000000000000000000000000000000000000000000000000000000000000000000000000000000000000000000000000000000000000000000000000000000000000000
0f0f0f0f0f0f0f0f0f0f0f0f0f0f0f0f00000000000000000000000000000000000000000000000000000000000000000000000000000000000000000000000000000000000000000000000000000000000000000000000000000000000000000000000000000000000000000000000000000000000000000000000000000000
